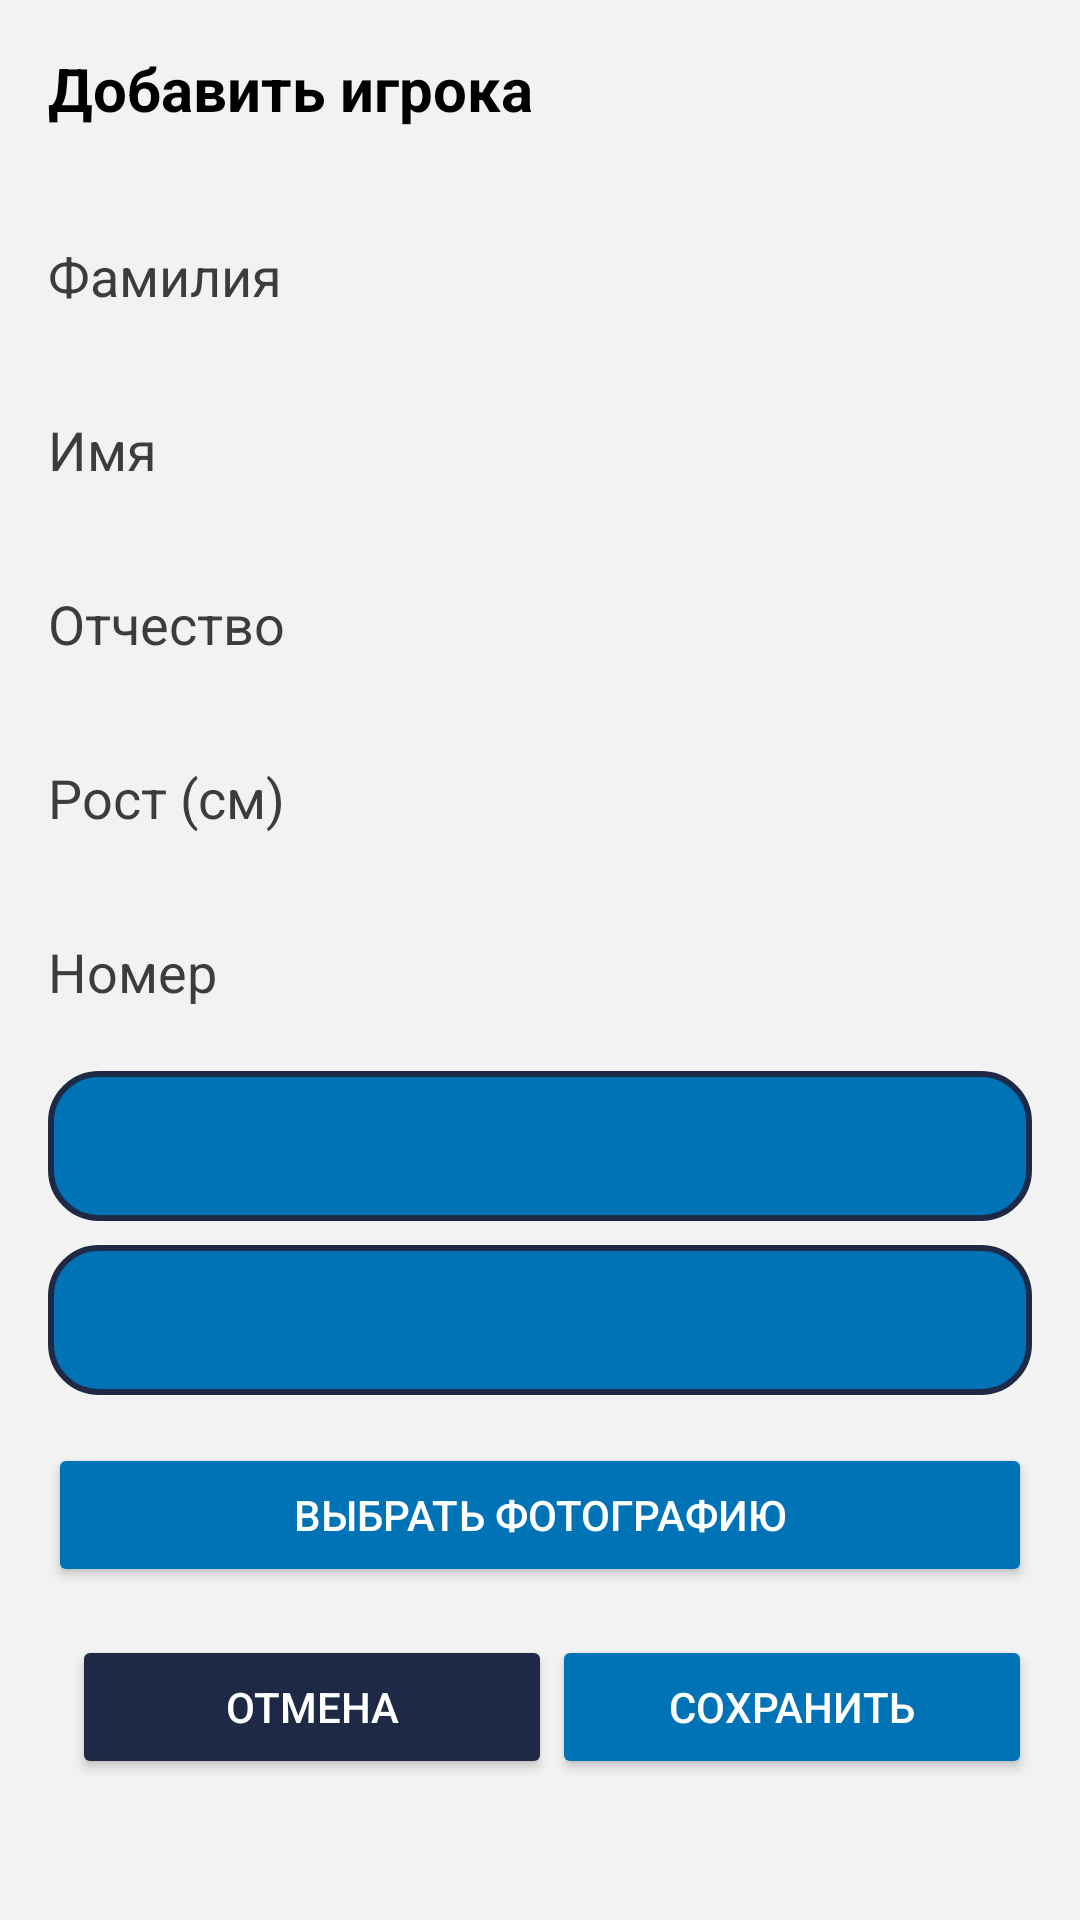

The Android layout XML behind this screen, and the referenced resources:
<!-- AndroidManifest.xml: application theme Theme.NatkSport -->
<!-- res/layout/dialog_add_player.xml -->
<?xml version="1.0" encoding="utf-8"?>
<LinearLayout xmlns:android="http://schemas.android.com/apk/res/android"
    android:layout_width="match_parent"
    android:layout_height="wrap_content"
    android:orientation="vertical"
    android:background="#F2F2F2"
    android:padding="16dp">

    <TextView
        android:layout_width="wrap_content"
        android:layout_height="wrap_content"
        android:text="Добавить игрока"
        android:textColor="#000000"
        android:textSize="20sp"
        android:textStyle="bold"
        android:layout_marginBottom="16dp" />

    <EditText
        android:id="@+id/editTextSurname"
        android:layout_width="match_parent"
        android:layout_height="50dp"
        android:layout_marginTop="8dp"
        android:elevation="4dp"
        android:textColorHint="#3C3C3C"
        android:background="@drawable/edittext_background"
        android:textColor="#000000"
        android:hint="Фамилия" />

    <EditText
        android:id="@+id/editTextName"
        android:layout_marginTop="8dp"
        android:layout_width="match_parent"
        android:layout_height="50dp"
        android:elevation="4dp"
        android:textColorHint="#3C3C3C"
        android:background="@drawable/edittext_background"
        android:textColor="#000000"
        android:hint="Имя" />

    <EditText
        android:id="@+id/editTextPatronymic"
        android:layout_width="match_parent"
        android:layout_height="50dp"
        android:layout_marginTop="8dp"
        android:elevation="4dp"
        android:textColorHint="#3C3C3C"
        android:background="@drawable/edittext_background"
        android:textColor="#000000"
        android:hint="Отчество" />

    <EditText
        android:id="@+id/editTextHeight"
        android:layout_width="match_parent"
        android:layout_marginTop="8dp"
        android:layout_height="50dp"
        android:elevation="4dp"
        android:textColorHint="#3C3C3C"
        android:background="@drawable/edittext_background"
        android:textColor="#000000"
        android:hint="Рост (см)" />

    <EditText
        android:id="@+id/editTextNumber"
        android:layout_width="match_parent"
        android:layout_marginTop="8dp"
        android:layout_height="50dp"
        android:elevation="4dp"
        android:textColorHint="#3C3C3C"
        android:background="@drawable/edittext_background"
        android:textColor="#000000"
        android:hint="Номер" />
    <Spinner
        android:id="@+id/spinnerSports"
        android:layout_width="match_parent"
        android:layout_height="50dp"
        android:layout_marginTop="8dp"
        android:background="@drawable/button_background" />

    <Spinner
        android:id="@+id/spinnerPosition"
        android:layout_width="match_parent"
        android:layout_height="50dp"
        android:layout_marginTop="8dp"
        android:background="@drawable/button_background"/>
    <Button
        android:id="@+id/buttonSelectImage"
        android:layout_width="match_parent"
        android:layout_height="wrap_content"
        android:text="Выбрать фотографию"
        android:layout_marginTop="16dp"
        android:textColor="#FFFFFF"
        android:backgroundTint="#0073B7" />
    <LinearLayout
        android:layout_width="match_parent"
        android:layout_height="wrap_content"
        android:orientation="horizontal"
        android:layout_marginTop="16dp">

        <Button
            android:id="@+id/buttonCancel"
            android:layout_width="0dp"
            android:layout_weight="1"
            android:layout_height="wrap_content"
            android:text="Отмена"
            android:textColor="#FFFFFF"
            android:backgroundTint="#1E2A45"
            android:layout_marginStart="8dp"/>
        <Button
            android:id="@+id/buttonSave"
            android:layout_width="0dp"
            android:layout_weight="1"
            android:layout_height="wrap_content"
            android:text="Сохранить"
            android:textColor="#FFFFFF"
            android:backgroundTint="#0073B7" />


    </LinearLayout>
</LinearLayout>
<!-- resources referenced by this layout -->
<resources>
  <!-- drawable button_background (drawable) -->
  <shape xmlns:android="http://schemas.android.com/apk/res/android"
      android:shape="rectangle">
      <solid android:color="#0073B7"/>
      <corners android:radius="16dp"/>
      <stroke
          android:width="2dp"
          android:color="#1E2A45"/>
  </shape>
  <style name="Theme.NatkSport" parent="Base.Theme.NatkSport" />
  <style name="Base.Theme.NatkSport" parent="Theme.Material3.DayNight.NoActionBar">
      </style>
</resources>
